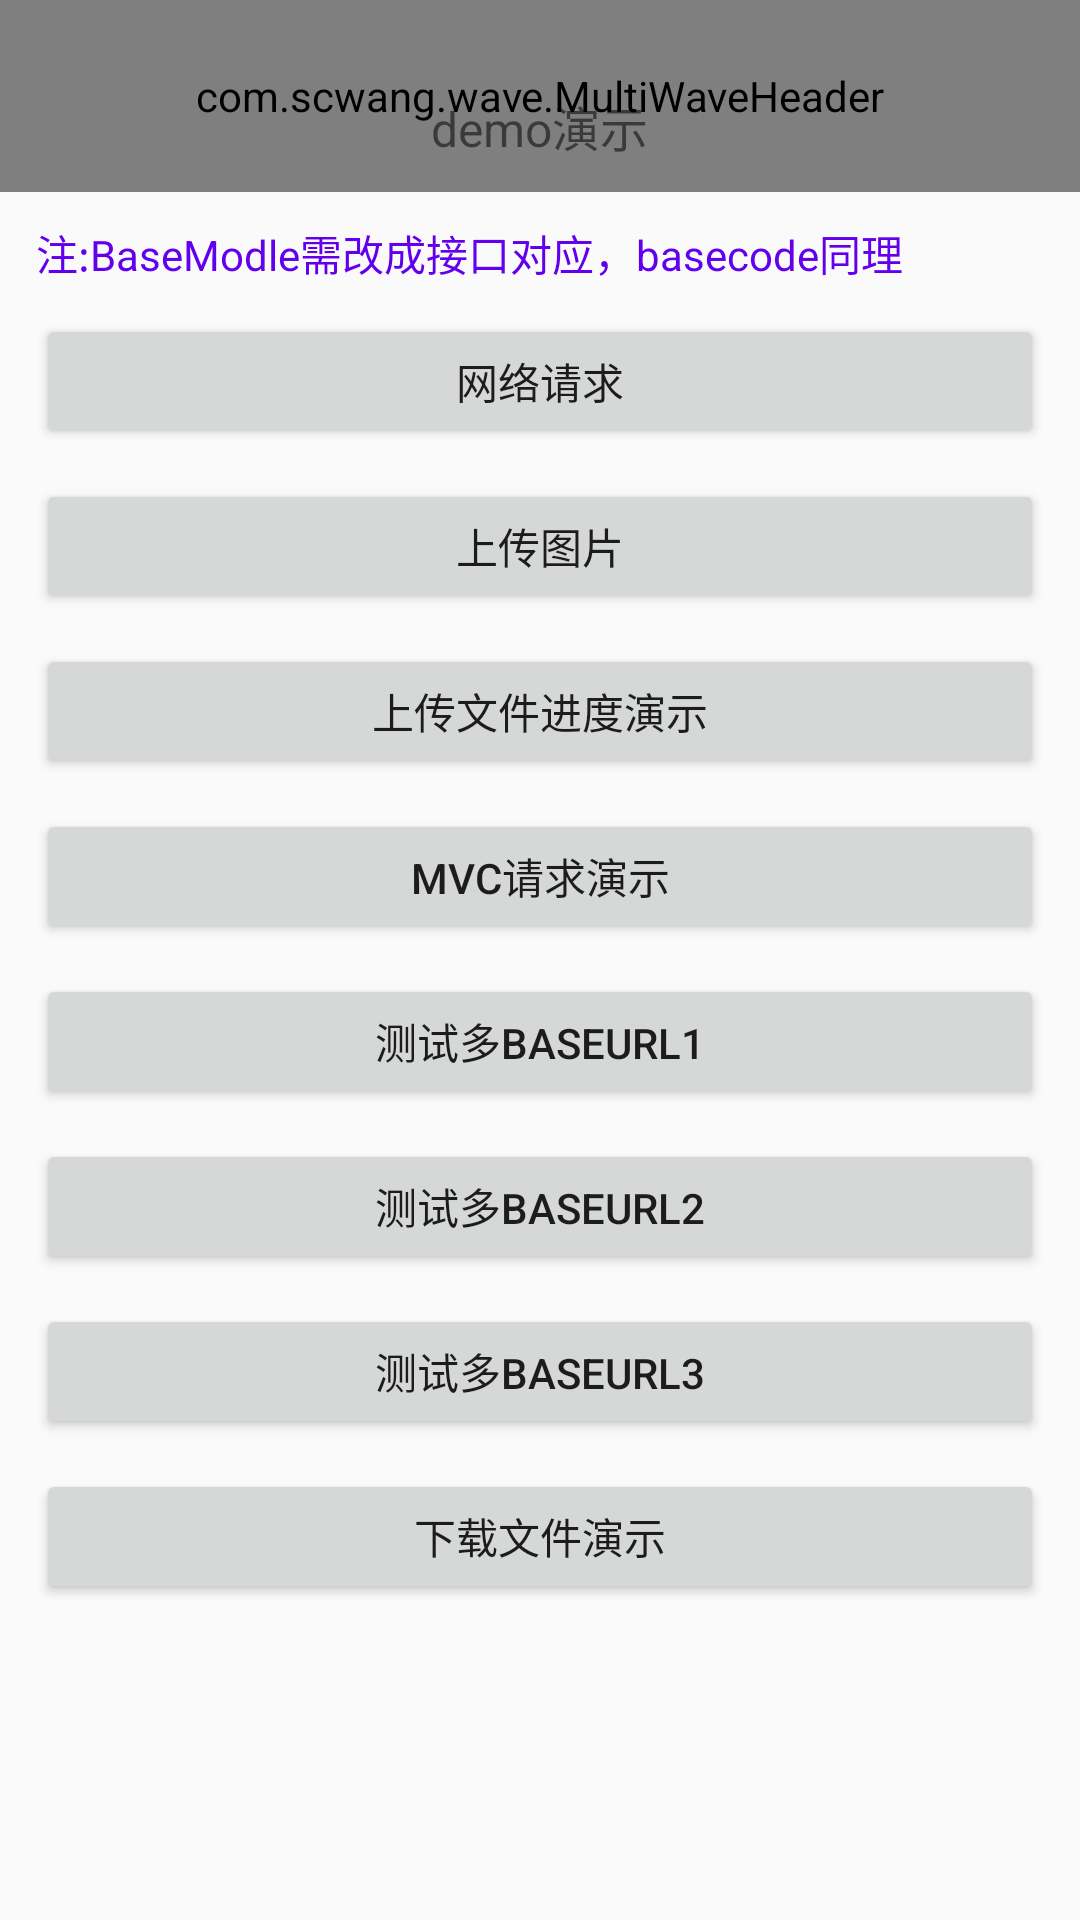

Produce the Android XML layout that renders to this screen, including the resource entries it uses.
<!-- AndroidManifest.xml: application theme AppTheme -->
<!-- res/layout/activity_main.xml -->
<?xml version="1.0" encoding="utf-8"?>
<LinearLayout xmlns:android="http://schemas.android.com/apk/res/android"
    xmlns:tools="http://schemas.android.com/tools"
    android:layout_width="match_parent"
    android:layout_height="match_parent"
    android:orientation="vertical"
    tools:context="com.lp.mvp_network.activity.MainActivity">

    <include layout="@layout/app_title" />

    <TextView
        style="@style/button_style"
        android:layout_width="wrap_content"
        android:layout_height="wrap_content"
        android:text="注:BaseModle需改成接口对应，basecode同理"
        android:textColor="@color/colorPrimary" />

    <Button
        android:id="@+id/btn_first"
        style="@style/button_style"
        android:text="网络请求" />

    <Button
        android:id="@+id/btn_second"
        style="@style/button_style"
        android:text="上传图片" />

    <Button
        android:id="@+id/btn_second_2"
        style="@style/button_style"
        android:text="上传文件进度演示" />

    <Button
        android:id="@+id/btn_third"
        style="@style/button_style"
        android:text="MVC请求演示" />

    <Button
        android:id="@+id/btn_forth"
        style="@style/button_style"
        android:text="测试多baseUrl1" />

    <Button
        android:id="@+id/btn_fifth"
        style="@style/button_style"
        android:text="测试多baseUrl2" />

    <Button
        android:id="@+id/btn_six"
        style="@style/button_style"
        android:text="测试多baseUrl3" />

    <Button
        android:id="@+id/btn_down"
        style="@style/button_style"
        android:text="下载文件演示" />

    <ScrollView
        android:layout_width="match_parent"
        android:layout_height="match_parent"
        android:layout_marginTop="12dp">

        <TextView
            android:id="@+id/tv_text"
            android:layout_width="match_parent"
            android:layout_height="match_parent"
            android:textColor="@color/colorAccent" />
    </ScrollView>

</LinearLayout>
<!-- res/layout/app_title.xml (included above) -->
<?xml version="1.0" encoding="utf-8"?>
<RelativeLayout xmlns:android="http://schemas.android.com/apk/res/android"
    xmlns:app="http://schemas.android.com/apk/res-auto"
    android:id="@+id/rlt_base"
    android:layout_width="match_parent"
    android:layout_height="64dp">
    

    <com.scwang.wave.MultiWaveHeader
        android:layout_width="match_parent"
        android:layout_height="match_parent"
        app:mwhCloseColor="@color/colorAccent"
        app:mwhColorAlpha="0.95"
        app:mwhProgress="1"
        app:mwhStartColor="@color/colorPrimary"
        app:mwhWaves="
            220,0,1,0.1,200" />

    <RelativeLayout
        android:layout_width="match_parent"
        android:layout_height="44dp"
        android:layout_alignParentBottom="true">


        <TextView
            android:id="@+id/tv_back"
            android:layout_width="wrap_content"
            android:layout_height="match_parent"
            android:drawablePadding="6dp"
            android:ellipsize="end"
            android:gravity="center"
            android:lines="1"
            android:paddingLeft="14dp"
            android:paddingRight="14dp"
            android:textSize="16sp" />

        <RelativeLayout
            android:layout_width="match_parent"
            android:layout_height="match_parent"
            android:layout_centerHorizontal="true"
            android:layout_marginLeft="60dp"
            android:layout_marginRight="60dp">

            <TextView
                android:id="@+id/tv_title"
                android:layout_width="wrap_content"
                android:layout_height="match_parent"
                android:layout_centerHorizontal="true"
                android:layout_centerInParent="true"
                android:text="demo演示"
                android:ellipsize="end"
                android:gravity="center"
                android:lines="1"
                android:textSize="16sp" />
        </RelativeLayout>


        <TextView
            android:id="@+id/tv_right"
            android:layout_width="wrap_content"
            android:layout_height="match_parent"
            android:layout_alignParentRight="true"
            android:drawablePadding="6dp"
            android:ellipsize="end"
            android:gravity="center"
            android:lines="1"
            android:paddingLeft="14dp"
            android:paddingRight="14dp"
            android:text="返回"
            android:textSize="16sp"
            android:visibility="gone" />

    </RelativeLayout>
</RelativeLayout>
<!-- resources referenced by this layout -->
<resources>
  <style name="button_style">
          <item name="android:layout_width">match_parent</item>`
          <item name="android:layout_height">45dp</item>
          <item name="android:layout_marginTop">10dp</item>
          <item name="android:layout_marginRight">12dp</item>
          <item name="android:layout_marginLeft">12dp</item>
      </style>
  <style name="AppTheme" parent="Theme.AppCompat.Light.NoActionBar">
          
          <item name="colorPrimary">@color/colorPrimary</item>
          <item name="colorPrimaryDark">@color/colorPrimaryDark</item>
          <item name="colorAccent">@color/colorAccent</item>
      </style>
  <!-- not gathered from this repository: default colours our renderer supplied (Android Studio template values) -->
  <color name="colorPrimary">#FF6200EE</color>
  <color name="colorPrimaryDark">#FF3700B3</color>
  <color name="colorAccent">#FF03DAC5</color>
</resources>
